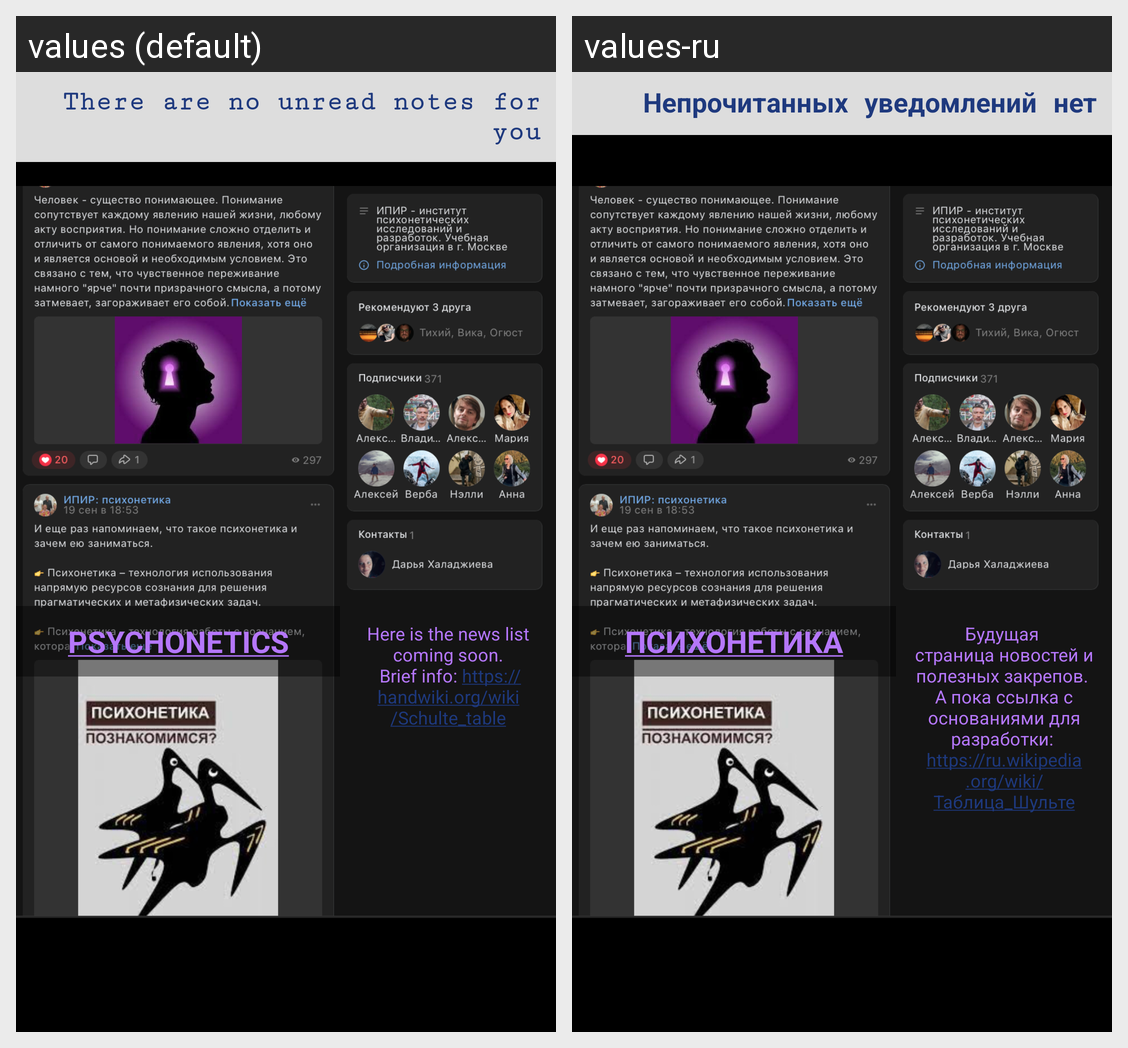

For this localized Android screen grid, give each drawn string resource with its value in every locale shown.
Android screen res/layout/fragment_home.xml rendered under 2 locales, left to right: values (default), values-ru. Device: Nexus 5 (rendered at 1080×1920; each locale shown at half size, 540×960, under a caption strip naming it); theme Theme.SchultePlus.
Strings drawn on this screen, with the default value and each locale's value (text and hints the layout hard-codes, and strings that could not be matched under every locale, appear in the picture but are not listed):

txt_news
  values: Here is the news list coming soon.
       Brief info: https://handwiki.org/wiki/Schulte_table
  values-ru: Будущая 
      страница новостей и полезных закрепов. 
      А пока ссылка с основаниями для разработки: 
      https://ru.wikipedia.org/wiki/Таблица_Шульте

msg_news_reminder_no
  values: There are no unread notes for you
  values-ru: Непрочитанных уведомлений нет

txt_psychonetics
  values: PSYCHONETICS
  values-ru: ПСИХОНЕТИКА
